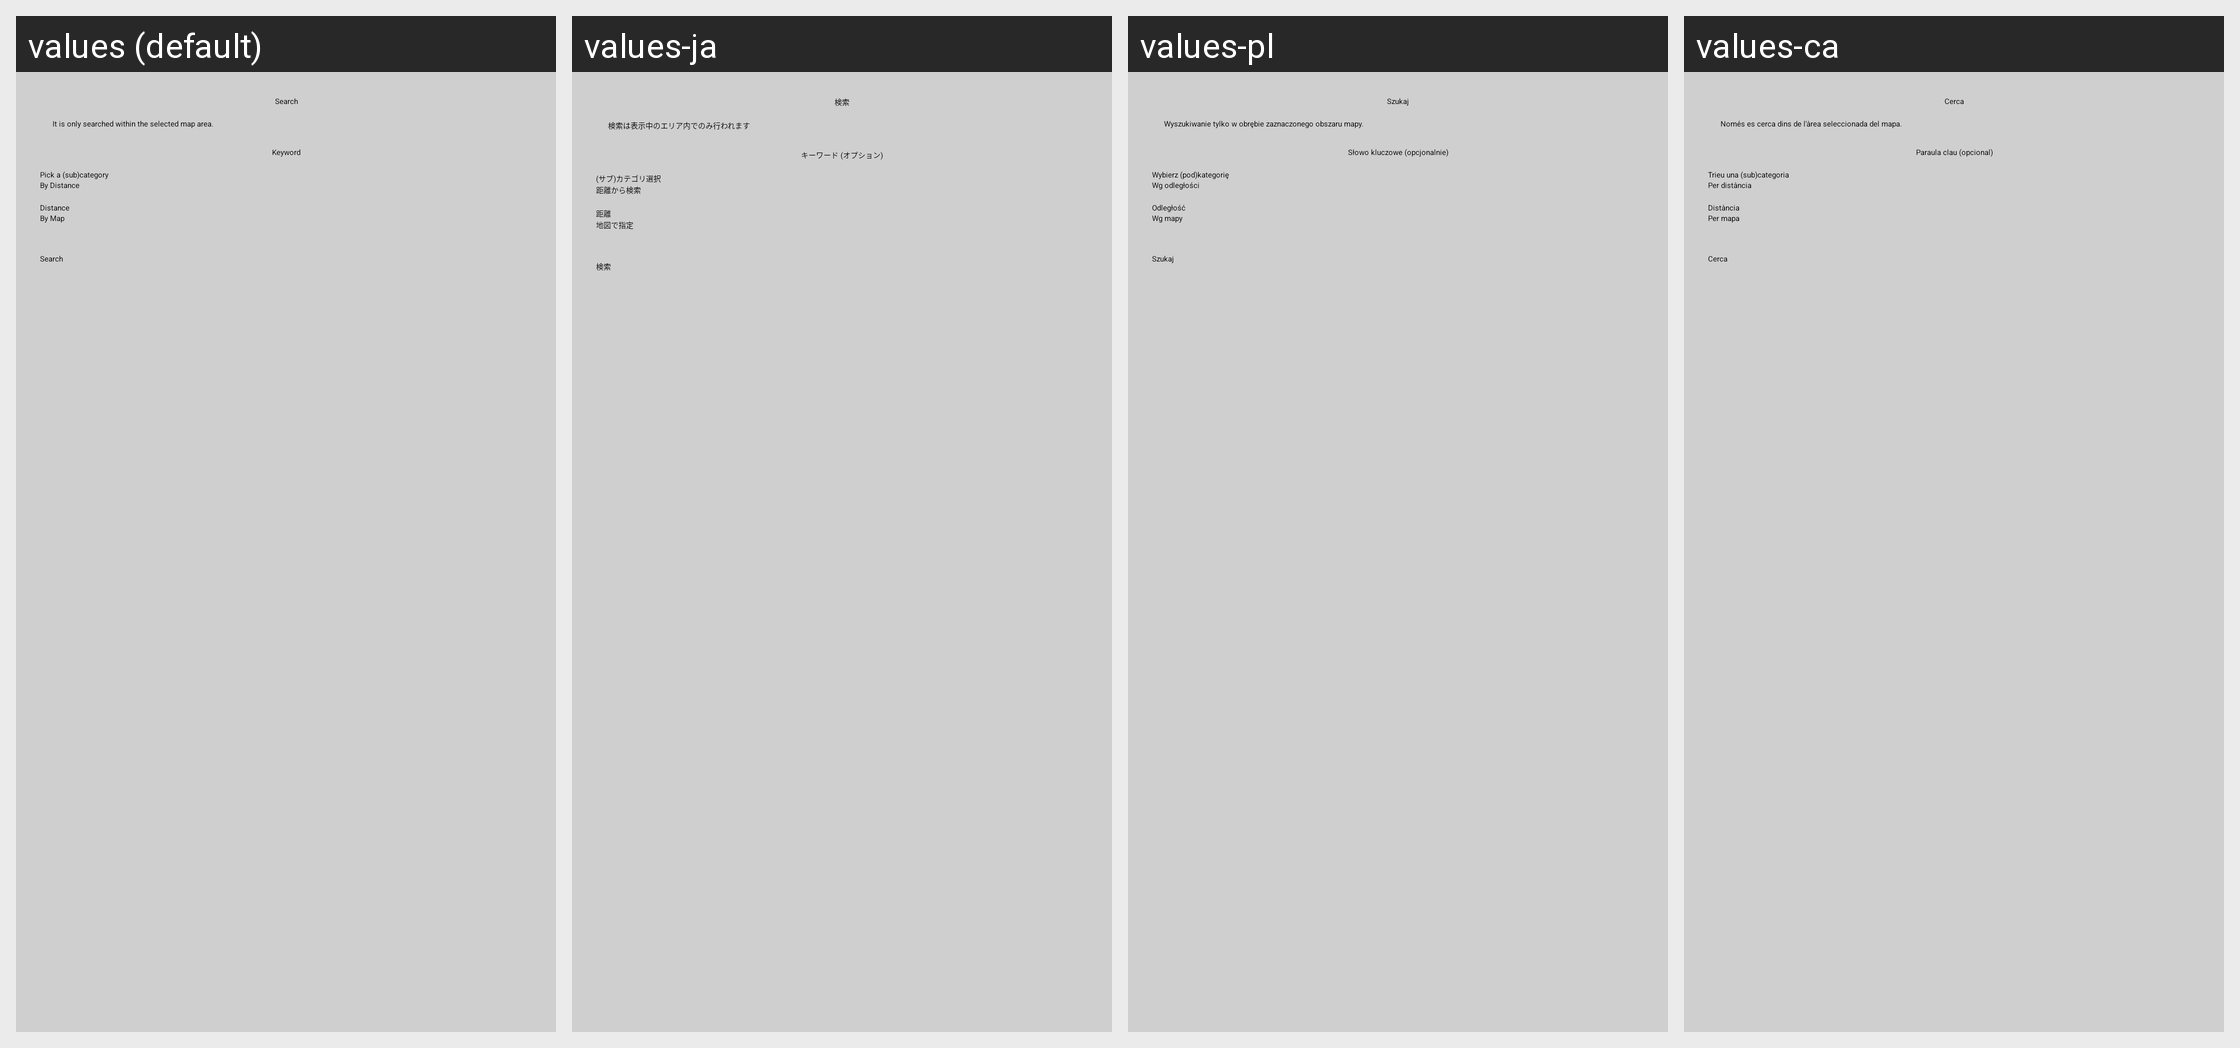

Here is an Android app screen in its default locale and in the app's own translations. Write out the translated-string differences for the strings that appear on this screen.
Android screen res/layout/fragment_dialog_search_combined.xml rendered under 4 locales, left to right: values (default), values-ja, values-pl, values-ca. Device: Nexus 5 (rendered at 1080×1920; each locale shown at half size, 540×960, under a caption strip naming it); theme Theme.wheelmap_fixed.
Other locales in the repository, not shown: values-ar, values-bg, values-da, values-de, values-es, values-fr, values-it, values-ko, values-nb, values-nn, values-ro, values-ru, values-sk, values-uk.
Strings drawn on this screen, with the default value and each locale's value (text and hints the layout hard-codes, and strings that could not be matched under every locale, appear in the picture but are not listed):

title_search
  values: Search
  values-ja: 検索
  values-pl: Szukaj
  values-ca: Cerca

search_pick_map
  values: It is only searched within the selected map area.
  values-ja: 検索は表示中のエリア内でのみ行われます
  values-pl: Wyszukiwanie tylko w obrębie zaznaczonego obszaru mapy.
  values-ca: Només es cerca dins de l'àrea seleccionada del mapa.

search_pick_category
  values: Pick a (sub)category
  values-ja: (サブ)カテゴリ選択
  values-pl: Wybierz (pod)kategorię
  values-ca: Trieu una (sub)categoria

search_mode_distance
  values: By Distance
  values-ja: 距離から検索
  values-pl: Wg odległości
  values-ca: Per distància

search_distance
  values: Distance
  values-ja: 距離
  values-pl: Odległość
  values-ca: Distància

search_mode_map
  values: By Map
  values-ja: 地図で指定
  values-pl: Wg mapy
  values-ca: Per mapa
